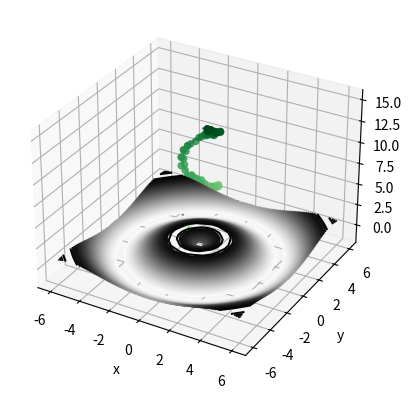

Write Python code to recreate this figure. (Note: this script raises an exception after producing the figure.)
import numpy as np
import matplotlib.colors as col
from mpl_toolkits.mplot3d import Axes3D
import matplotlib.pyplot as plt


def f(x, y):
    return np.sin(np.sqrt(x ** 2 + y ** 2))
x = np.linspace(-6, 6, 30)
y = np.linspace(-6, 6, 30)
x, y = np.meshgrid(x, y)
z = f(x, y)
fig = plt.figure()
ax = plt.axes(projection='3d')
ax.contour3D(x,y,z,50, cmap='binary')
ax.set_xlabel('x')
ax.set_ylabel('y')
ax.set_zlabel('z')
plt.show()
#Data for a three dimensional line
z = np.linspace(0, 15, 1000)
x = np.sin(z)
y = np.cos(z)
ax.plot3D(x, y, z, 'grey')
#Data for three dimensional scattered points
z = 15 * np.random.random(100)
x = np.sin(z) + 0.1 * np.random.randn(100)
y = np.cos(z) + 0.1 * np.random.randn(100)
ax.scatter3D(x, y, z, c=z, cmap='Greens')
plt.show()

#Wireframes and Surface Plots
fig = plt.figure()
ax = plt.axes(projection='3d')
ax.plot_wireframe(x,y,z, color='black')
ax.set_title('wireframe')
plt.show()

ax = plt.axes(projection='3d')
ax.plot_surface(x, y, z, rstride=1,
                cstride=1, cmap='viridis',
                edgecolor='none')
ax.set_title('surface')
plt.show()